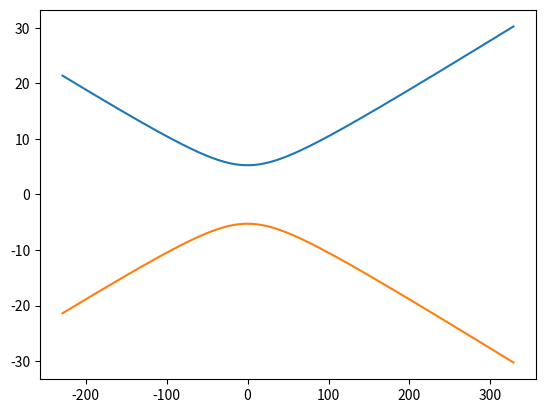

This chart was generated by the following Python code:
import numpy as np
import matplotlib.pyplot as plt

w01 = 20e-3
d1 = 0   #mm
#f_input=input('large(1)(228,6mm)/small(2)(152,4)=' );
f_small = 152.4e-3
f_large = 228.6e-3
f = f_large
wavelength = 1500000e-9 # mm
z = np.arange(-f, f+100e-3, 0.5e-3)

# ----calculation
# [redacted]
z01 = np.pi* w01**2 / wavelength
denom = np.sqrt( 1 + (z01/f)**2 )
w02 = w01/denom

# beam profile behind the lens
z02 = np.pi * w02**2 / wavelength
w = w02 * np.sqrt( ( 1+ (z/z02)**2 ) )

plt.plot(z*1000, w*1000, z*1e3, -w*1e3)
plt.show()




